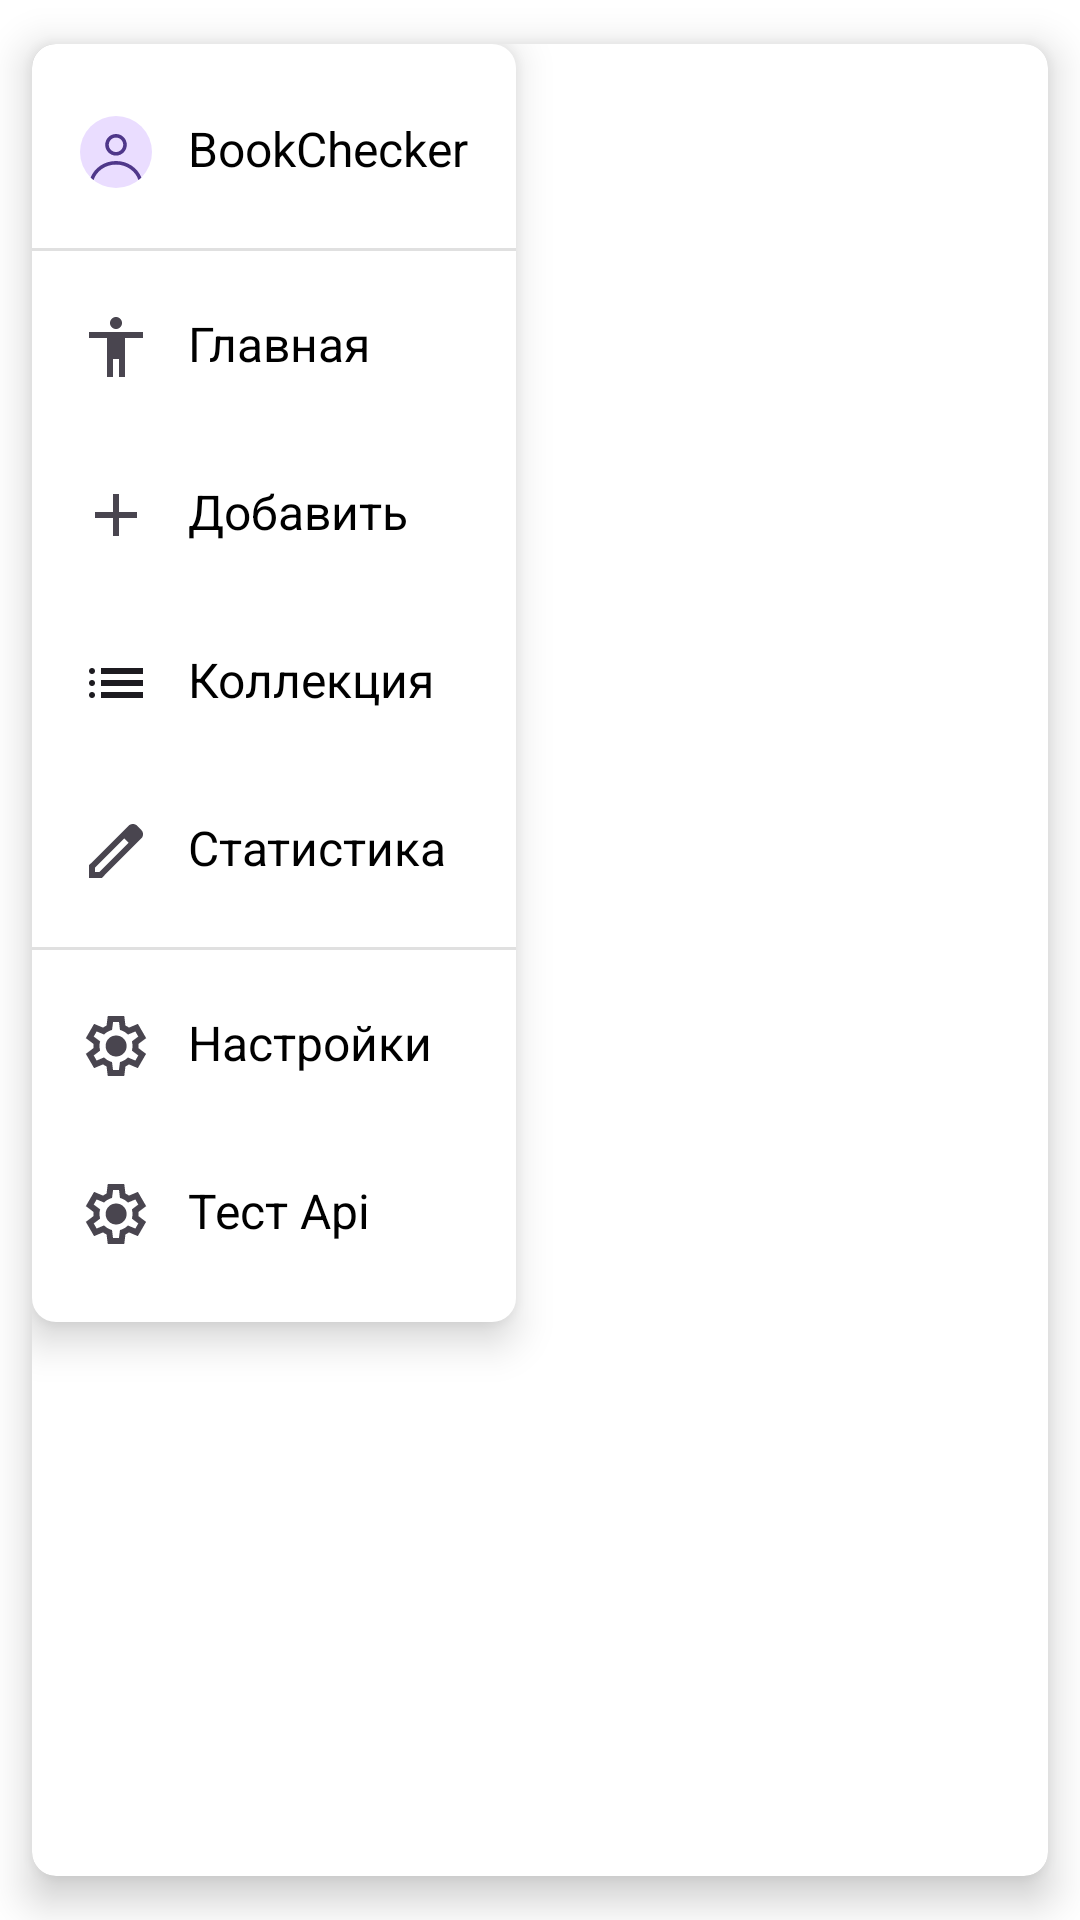

Produce the Android XML layout that renders to this screen, including the resource entries it uses.
<!-- AndroidManifest.xml: application theme Theme.BookChecker -->
<!-- res/layout/popup_burger_menu.xml -->
<?xml version="1.0" encoding="utf-8"?>
<androidx.cardview.widget.CardView
    xmlns:android="http://schemas.android.com/apk/res/android"
    xmlns:card="http://schemas.android.com/apk/res-auto"
    android:layout_width="wrap_content"
    android:layout_height="wrap_content"
    card:cardCornerRadius="8dp"
    card:cardUseCompatPadding="true"
    card:cardElevation="8dp">

    <LinearLayout
        android:id="@+id/burgerMenuLayout"
        android:layout_width="wrap_content"
        android:layout_height="wrap_content"
        android:orientation="vertical"
        android:background="@drawable/popup_background"
        android:elevation="8dp"
        android:paddingTop="8dp"
        android:paddingBottom="8dp">

        
        <LinearLayout
            android:id="@+id/profileLogo"
            android:layout_width="wrap_content"
            android:layout_height="wrap_content"
            android:orientation="horizontal"
            android:padding="16dp"
            android:clickable="true"
            android:foreground="?attr/selectableItemBackground">
            <ImageView
                android:layout_width="24dp"
                android:layout_height="24dp"
                android:src="@drawable/ic_profile_logo"/>
            <TextView
                android:layout_marginStart="12dp"
                android:layout_width="wrap_content"
                android:layout_height="wrap_content"
                android:text="BookChecker"
                android:textSize="16sp"
                android:textColor="@android:color/black"/>
        </LinearLayout>
        <View
            android:layout_width="match_parent"
            android:layout_height="1dp"
            android:layout_marginVertical="4dp"
            android:background="?android:attr/listDivider"/>

        
        <LinearLayout
            android:id="@+id/booksMain"
            style="@style/MenuItem">
            <ImageView
                android:layout_width="24dp"
                android:layout_height="24dp"
                android:src="@drawable/ic_main" />
            <TextView
                android:layout_width="wrap_content"
                android:layout_height="wrap_content"
                android:layout_marginStart="12dp"
                android:text="Главная"
                android:textSize="16sp"
                android:textColor="@android:color/black"
                />
        </LinearLayout>
        
        <LinearLayout
            android:id="@+id/booksAdd"
            style="@style/MenuItem">
            <ImageView
                android:layout_width="24dp"
                android:layout_height="24dp"
                android:src="@drawable/ic_add" />
            <TextView
                android:layout_width="wrap_content"
                android:layout_height="wrap_content"
                android:layout_marginStart="12dp"
                android:text="Добавить"
                android:textSize="16sp"
                android:textColor="@android:color/black"
                />

        </LinearLayout>
        
        <LinearLayout
            android:id="@+id/booksCollection"
            style="@style/MenuItem">
            <ImageView
                android:layout_width="24dp"
                android:layout_height="24dp"
                android:src="@drawable/ic_collections" />
            <TextView
                android:layout_width="wrap_content"
                android:layout_height="wrap_content"
                android:layout_marginStart="12dp"
                android:text="Коллекция"
                android:textSize="16sp"
                android:textColor="@android:color/black"
                />

        </LinearLayout>
        
        <LinearLayout
            android:id="@+id/booksStats"
            style="@style/MenuItem">
            <ImageView
                android:layout_width="24dp"
                android:layout_height="24dp"
                android:src="@drawable/ic_stats" />
            <TextView
                android:layout_width="wrap_content"
                android:layout_height="wrap_content"
                android:layout_marginStart="12dp"
                android:text="Статистика"
                android:textSize="16sp"
                android:textColor="@android:color/black"
                />
        </LinearLayout>
        <View
            android:layout_width="match_parent"
            android:layout_height="1dp"
            android:layout_marginVertical="4dp"
            android:background="?android:attr/listDivider"/>

        
        <LinearLayout
            android:id="@+id/booksSettings"
            style="@style/MenuItem">
            <ImageView
                android:layout_width="24dp"
                android:layout_height="24dp"
                android:src="@drawable/ic_settings" />
            <TextView
                android:layout_width="wrap_content"
                android:layout_height="wrap_content"
                android:layout_marginStart="12dp"
                android:text="Настройки"
                android:textSize="16sp"
                android:textColor="@android:color/black"
                />
        </LinearLayout>

        
        <LinearLayout
            android:id="@+id/booksApiTest"
            style="@style/MenuItem">
            <ImageView
                android:layout_width="24dp"
                android:layout_height="24dp"
                android:src="@drawable/ic_settings" />
            <TextView
                android:layout_width="wrap_content"
                android:layout_height="wrap_content"
                android:layout_marginStart="12dp"
                android:text="Тест Api"
                android:textSize="16sp"
                android:textColor="@android:color/black"
                />
        </LinearLayout>

    </LinearLayout>

</androidx.cardview.widget.CardView>
<!-- resources referenced by this layout -->
<resources>
  <!-- drawable ic_add (drawable) -->
  <vector xmlns:android="http://schemas.android.com/apk/res/android"
      android:width="24dp"
      android:height="24dp"
      android:viewportWidth="24"
      android:viewportHeight="24">
    <path
        android:pathData="M11,13H5V11H11V5H13V11H19V13H13V19H11V13Z"
        android:fillColor="#49454F"/>
  </vector>
  <!-- drawable ic_main (drawable) -->
  <vector xmlns:android="http://schemas.android.com/apk/res/android"
      android:width="24dp"
      android:height="24dp"
      android:viewportWidth="24"
      android:viewportHeight="24">
    <path
        android:pathData="M12,6C11.45,6 10.979,5.804 10.587,5.413C10.196,5.021 10,4.55 10,4C10,3.45 10.196,2.979 10.587,2.588C10.979,2.196 11.45,2 12,2C12.55,2 13.021,2.196 13.413,2.588C13.804,2.979 14,3.45 14,4C14,4.55 13.804,5.021 13.413,5.413C13.021,5.804 12.55,6 12,6ZM9,22V9H3V7H21V9H15V22H13V16H11V22H9Z"
        android:fillColor="#49454F"/>
  </vector>
  <!-- drawable ic_stats (drawable) -->
  <vector xmlns:android="http://schemas.android.com/apk/res/android"
      android:width="24dp"
      android:height="24dp"
      android:viewportWidth="24"
      android:viewportHeight="24">
    <path
        android:pathData="M5,19H6.425L16.2,9.225L14.775,7.8L5,17.575V19ZM3,21V16.75L16.2,3.575C16.4,3.392 16.621,3.25 16.862,3.15C17.104,3.05 17.358,3 17.625,3C17.892,3 18.15,3.05 18.4,3.15C18.65,3.25 18.867,3.4 19.05,3.6L20.425,5C20.625,5.183 20.771,5.4 20.862,5.65C20.954,5.9 21,6.15 21,6.4C21,6.667 20.954,6.921 20.862,7.163C20.771,7.404 20.625,7.625 20.425,7.825L7.25,21H3ZM15.475,8.525L14.775,7.8L16.2,9.225L15.475,8.525Z"
        android:fillColor="#49454F"/>
  </vector>
  <!-- drawable popup_background (drawable) -->
  <?xml version="1.0" encoding="utf-8"?>
  <layer-list xmlns:android="http://schemas.android.com/apk/res/android">
      <item>
          <shape android:shape="rectangle">
              <solid android:color="@android:color/white"/>
              <corners android:radius="8dp"/>
          </shape>
      </item>
  </layer-list>
  <style name="MenuItem">
          <item name="android:layout_width">wrap_content</item>
          <item name="android:layout_height">wrap_content</item>
          <item name="android:orientation">horizontal</item>
          <item name="android:padding">16dp</item>
          <item name="android:clickable">true</item>
          <item name="android:foreground">?attr/selectableItemBackground</item>
          <item name="android:elevation">4dp</item> 
          
      </style>
  <style name="Theme.BookChecker" parent="Theme.MaterialComponents.DayNight.NoActionBar">
          
          <item name="colorPrimary">@color/purple_500</item>
          <item name="colorPrimaryVariant">@color/purple_700</item>
          <item name="colorOnPrimary">@color/white</item>
          
          <item name="colorSecondary">@color/teal_200</item>
          <item name="colorSecondaryVariant">@color/teal_700</item>
          <item name="colorOnSecondary">@color/black</item>
          
          <item name="android:statusBarColor">@color/backgroundLight</item>
          
          <item name="android:windowLightStatusBar">true</item>
      </style>
  <color name="purple_500">#FF6200EE</color>
  <color name="purple_700">#FF3700B3</color>
  <color name="white">#FFFFFFFF</color>
  <color name="teal_200">#FF03DAC5</color>
  <color name="teal_700">#FF018786</color>
  <color name="black">#FF000000</color>
  <color name="backgroundLight">#FAFAFA</color>
</resources>
